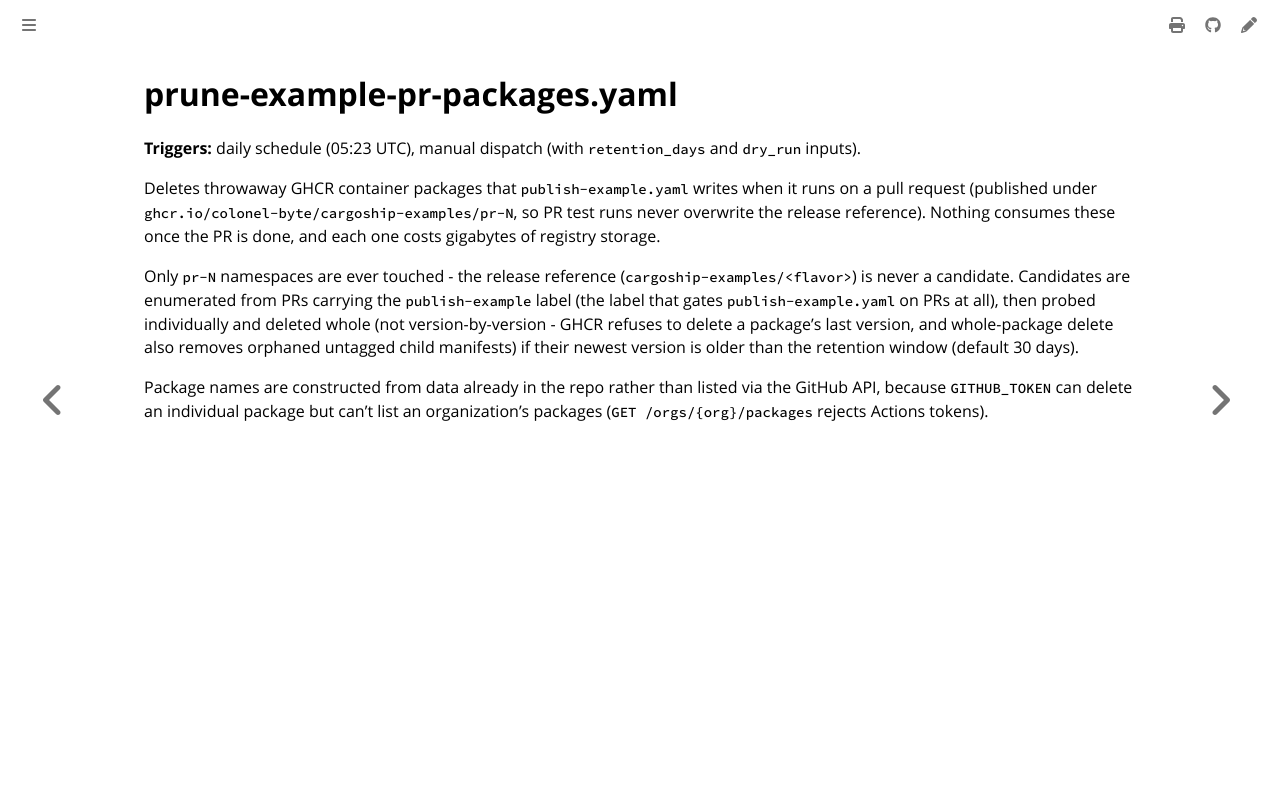

repository: colonel-byte/cargoship · page: workflows/prune-example-pr-packages.html · generator: mdbook

# prune-example-pr-packages.yaml

**Triggers:** daily schedule (05:23 UTC), manual dispatch (with `retention_days` and `dry_run` inputs).

Deletes throwaway GHCR container packages that `publish-example.yaml` writes when it runs on a pull request (published under `ghcr.io/colonel-byte/cargoship-examples/pr-N`, so PR test runs never overwrite the release reference). Nothing consumes these once the PR is done, and each one costs gigabytes of registry storage.

Only `pr-N` namespaces are ever touched - the release reference (`cargoship-examples/<flavor>`) is never a candidate. Candidates are enumerated from PRs carrying the `publish-example` label (the label that gates `publish-example.yaml` on PRs at all), then probed individually and deleted whole (not version-by-version - GHCR refuses to delete a package's last version, and whole-package delete also removes orphaned untagged child manifests) if their newest version is older than the retention window (default 30 days).

Package names are constructed from data already in the repo rather than listed via the GitHub API, because `GITHUB_TOKEN` can delete an individual package but can't list an organization's packages (`GET /orgs/{org}/packages` rejects Actions tokens).
